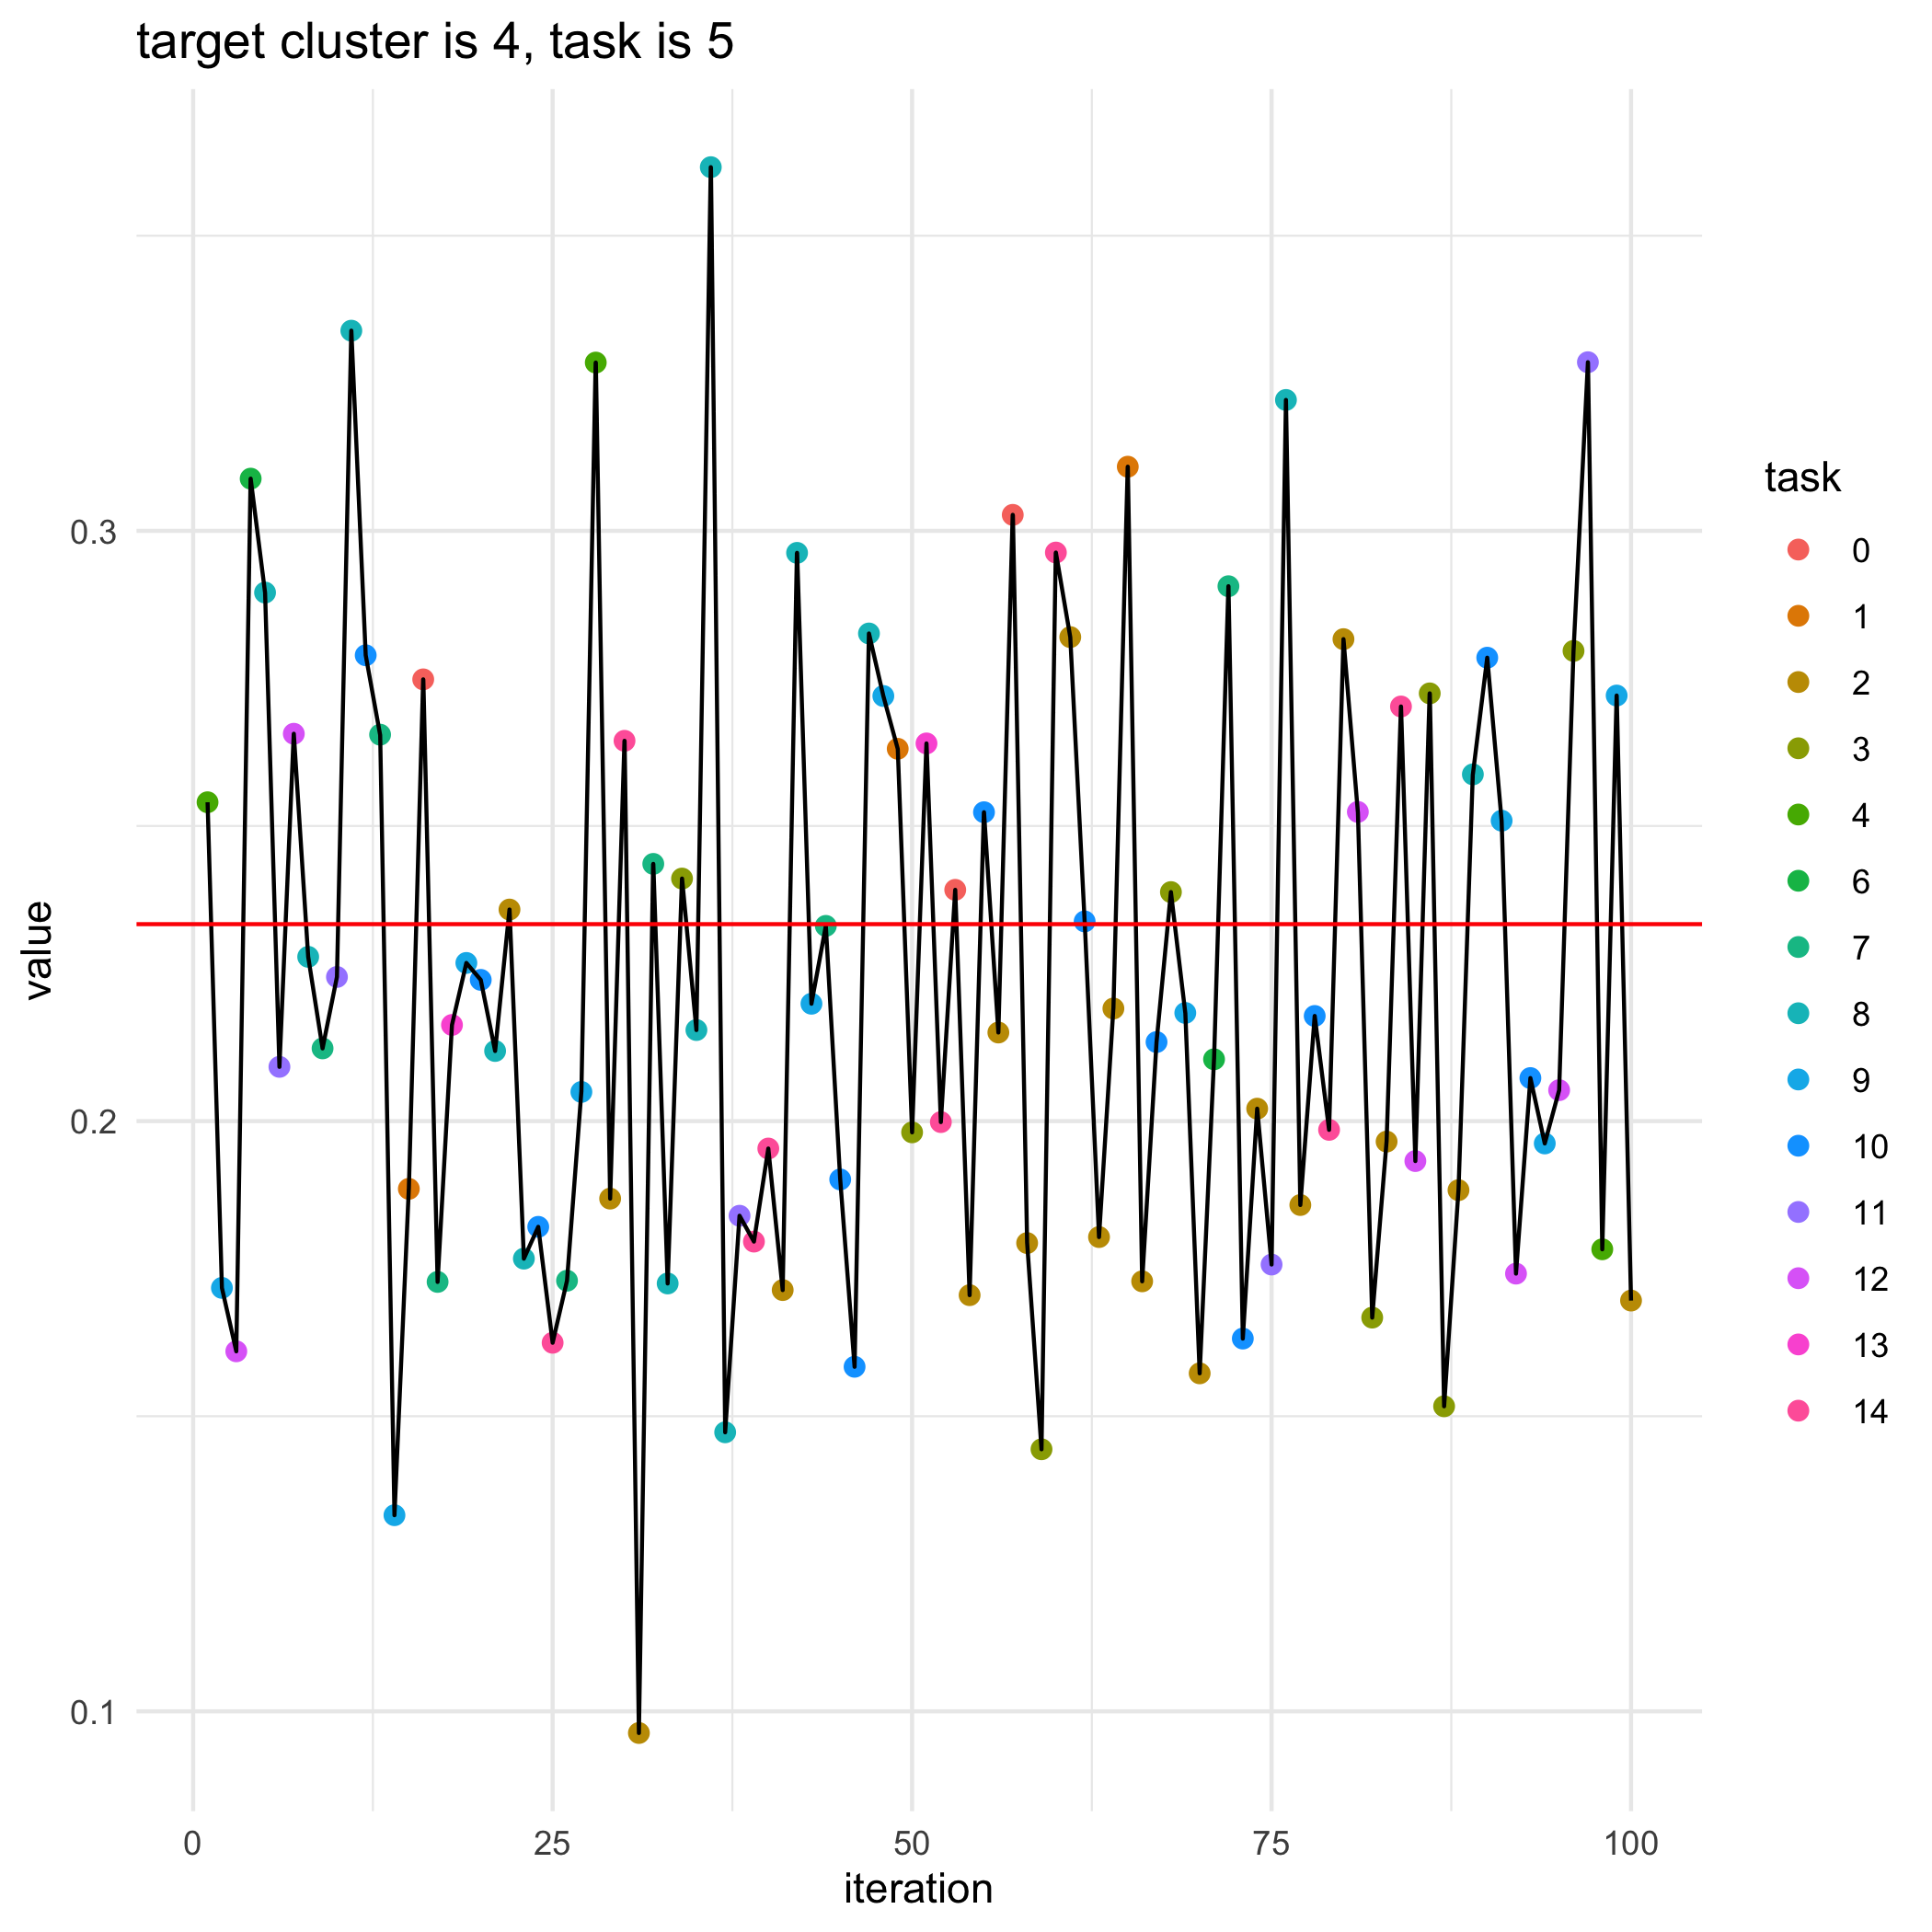

The table this chart was drawn from, first rows:
, losses, bandit_selects
0, 0.2334, 
1, 0.254, 4.0
2, 0.1717, 9.0
3, 0.161, 12.0
4, 0.3088, 6.0
5, 0.2895, 8.0
6, 0.2092, 11.0
7, 0.2656, 12.0
8, 0.2278, 8.0
9, 0.2123, 7.0
10, 0.2244, 11.0
11, 0.3339, 8.0
12, 0.2789, 10.0
13, 0.2655, 7.0
14, 0.1332, 9.0
15, 0.1885, 1.0
16, 0.2748, 0.0
17, 0.1728, 7.0
18, 0.2163, 13.0
19, 0.2268, 9.0
20, 0.2239, 10.0
21, 0.2119, 8.0
22, 0.2358, 2.0
23, 0.1767, 8.0
24, 0.1821, 10.0
25, 0.1624, 14.0
26, 0.173, 7.0
27, 0.2049, 9.0
28, 0.3285, 4.0
29, 0.1869, 2.0
30, 0.2644, 14.0
31, 0.09633, 2.0
32, 0.2436, 7.0
33, 0.1725, 8.0
34, 0.2411, 3.0
35, 0.2154, 8.0
36, 0.3616, 8.0
37, 0.1473, 8.0
38, 0.184, 11.0
39, 0.1796, 14.0
40, 0.1954, 14.0
41, 0.1714, 2.0
42, 0.2963, 8.0
43, 0.2199, 9.0
44, 0.2331, 7.0
45, 0.1901, 10.0
46, 0.1584, 10.0
47, 0.2826, 8.0
48, 0.272, 9.0
49, 0.2631, 1.0
50, 0.1981, 3.0
51, 0.264, 13.0
52, 0.1998, 14.0
53, 0.2392, 0.0
54, 0.1705, 2.0
55, 0.2523, 10.0
56, 0.215, 2.0
57, 0.3027, 0.0
58, 0.1793, 2.0
59, 0.1444, 3.0
... 41 more rows
